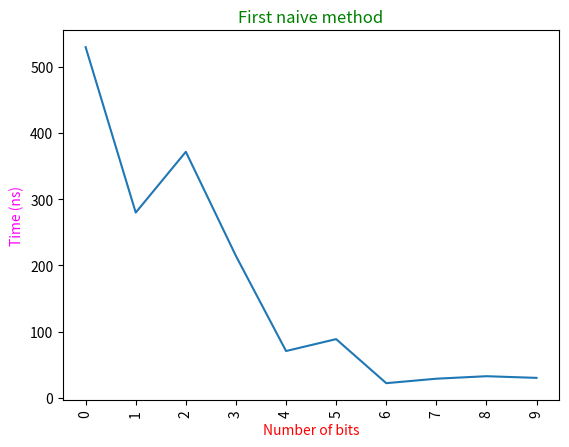
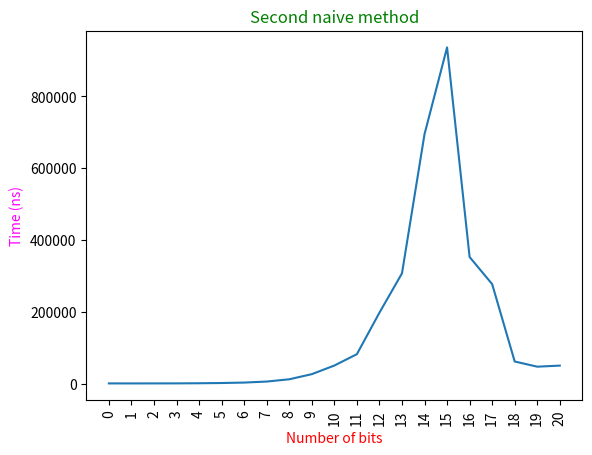
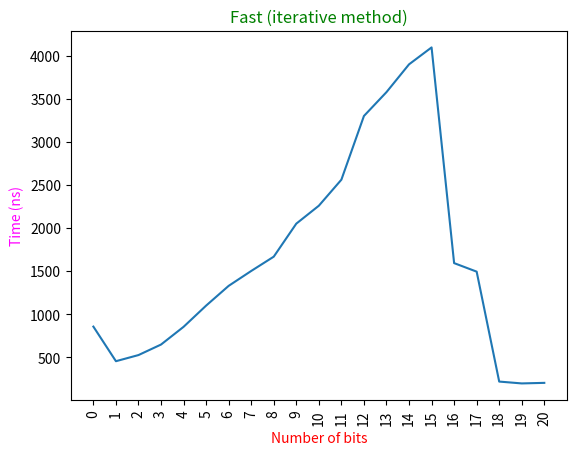
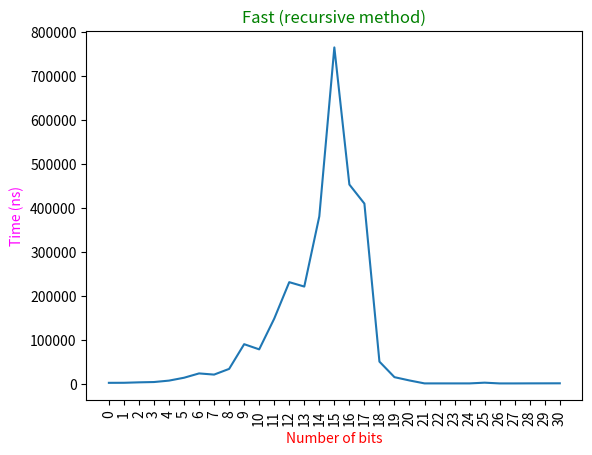

Source code (Python) for these figures, in order:
import time
from matplotlib import pyplot as plt
import numpy as np
import random

def naive1(b,n,m):
    b = b-1
    start = time.perf_counter_ns()
    r = 1
    for i in range(n):
        r = r*b
        if r > ((2**31)-1):
           #print("naive1 over flow at bits" ,len(bin(b)[2:]) , r)
           return [r,0]
    r = r%m
    stop = time.perf_counter_ns()
    period = stop - start
    return [r,period]


def naive2(b,n,m):
    b = b-1
    start = time.perf_counter_ns()
    r = 1
    for i in range(n):
        r = (r * b)
        if r > ((2**31)-1):
           #print("naive2 over flow at bits" ,len(bin(b)[2:]))
           return [r,0]
        r = r % m
    stop = time.perf_counter_ns()
    period = stop - start
    return [r, period]



def FastExponentiationIterative(b,n,m):
    r = 1
    start = time.perf_counter_ns()
    while n > 0:
        if n%2 == 0:
            b = (b*b)
            if b > (2**32)-1 :
                return[r,0]
            b %= m
            n /= 2
        else:
            r = (r*b)
            if r > (2**32)-1 :
                return[r,0]
            r %= n
            n -= 1
    stop = time.perf_counter_ns()
    period = stop - start
    return [r,period]

def FastExponentiationRecursive(b,n,m):
    b = b-1
    if n == 0:
        return 1
    elif n%2 == 0:
        flag = b*b
        if flag > ((2 ** 32) - 1):
            return 0
        else:
            return FastExponentiationRecursive((b*b)%m,n/2,m)
    elif n%2 != 0:
        flag = (b * FastExponentiationRecursive(b, n-1, m))
        if flag > ((2 ** 32) - 1):
            return 0
        else :
            return (b * FastExponentiationRecursive(b, n-1, m)) % m

def FastExponentiationRecursiveTimer(b,n,m):
    b = b-1
    start = time.perf_counter_ns()
    result = FastExponentiationRecursive(b,n,m)
    stop = time.perf_counter_ns()
    period = stop - start
    return [result,period]

if __name__ == '__main__':
    timesNaive1 = []
    timesNaive2 = []
    timeFastIterative = []
    timeFastRecursive = []

    for i in range (1,32):
        timesNaive1.append(0)
        timesNaive2.append(0)
        timeFastIterative.append(0)
        timeFastRecursive.append(0)
        for j in range (20):
            number = random.getrandbits(i)
            resultNaive1 = naive1((int(number)+1), (int(number)+1), (int(number)+1))
            resultNaive2 = naive2((int(number)+1), (int(number)+1), (int(number)+1))
            resultFastIterative = FastExponentiationIterative((int(number)+1), (int(number)+1), (int(number)+1))
            resultFastRecursive = FastExponentiationRecursiveTimer((int(number)+1), (int(number)+1), (int(number)+1))

            timesNaive1[i-1] += resultNaive1[1]
            timesNaive2[i-1] += resultNaive2[1]
            timeFastIterative[i-1] += resultFastIterative[1]
            timeFastRecursive[i-1] += resultFastRecursive[1]

        timesNaive1[i-1] /= 20
        timesNaive2[i-1] /= 20
        timeFastIterative[i-1] /= 20
        timeFastRecursive[i-1] /= 10
    timesNaive1 = [item for item in (timesNaive1) if item > 0]
    timesNaive2 = [item for item in (timesNaive2) if item > 0]
    timeFastIterative = [item for item in (timeFastIterative) if item > 0]
    timeFastRecursive = [item for item in (timeFastRecursive) if item > 0]

    print(timesNaive1)
    print(timesNaive2)
    print(timeFastIterative)
    print(timeFastRecursive)
    print("finished")

    plt.figure(1)
    x = [i for i in range(len(timesNaive1))]
    plt.plot(x , timesNaive1)
    plt.xticks(np.arange(0,len(timesNaive1)),rotation=90)
    plt.title("First naive method",color="green")
    plt.xlabel("Number of bits",color="red")
    plt.ylabel("Time (ns)",color="magenta")

    plt.figure(2)
    x = [i for i in range(len([item for item in (timesNaive2) if item > 0]))]
    plt.plot(x , [item for item in (timesNaive2) if item > 0])
    plt.xticks(np.arange(0, len([item for item in (timesNaive2) if item > 0])),rotation=90)
    plt.title("Second naive method",color="green")
    plt.xlabel("Number of bits",color="red")
    plt.ylabel("Time (ns)",color="magenta")

    plt.figure(3)
    x = [i for i in range(len([item for item in (timeFastIterative) if item > 0]))]
    plt.plot(x, [item for item in (timeFastIterative) if item > 0])
    plt.xticks(np.arange(0, len([item for item in (timeFastIterative) if item > 0])), rotation=90)
    plt.title("Fast (iterative method)",color="green")
    plt.xlabel("Number of bits",color="red")
    plt.ylabel("Time (ns)",color="magenta")

    plt.figure(4)
    x = [i for i in range(len([item for item in (timeFastRecursive) if item > 0]))]
    plt.plot(x, [item for item in (timeFastRecursive) if item > 0])
    plt.xticks(np.arange(0, len([item for item in (timeFastRecursive) if item > 0])), rotation=90)
    plt.title("Fast (recursive method)",color="green")
    plt.xlabel("Number of bits",color="red")
    plt.ylabel("Time (ns)",color="magenta")
    plt.show()
